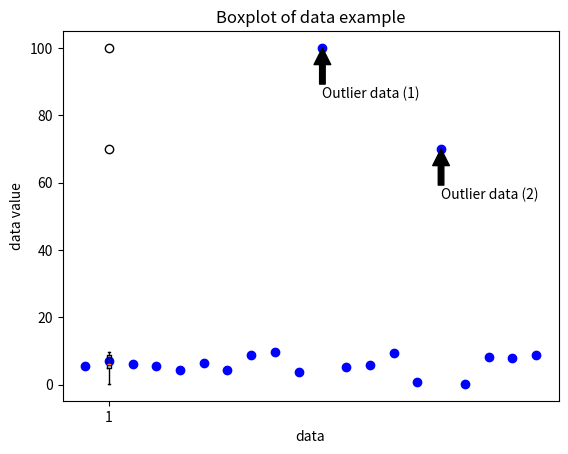

The matplotlib source for this figure:
import numpy as np
import matplotlib.pyplot as plt

#raw data
np.random.seed(0)
data = 10*np.random.rand(20)
print(data)

#outlier data 생성
data[10]=100
data[15]=70

#Figure
fig = plt.figure()
ax = fig.add_subplot(111)
plt.plot(data,'bo')
plt.xlabel('index')
plt.ylabel('data')
plt.title('Outlier data example')
ax.annotate('Outlier data (1)', xy=(10,100), xytext=(10,85), arrowprops=dict(facecolor='black'))
ax.annotate('Outlier data (2)', xy=(15,70), xytext=(15,55), arrowprops=dict(facecolor='black'))
plt.show()

#Boxplot
plt.boxplot(data)
plt.title('Boxplot of data example')
plt.xlabel('data')
plt.ylabel('data value')
plt.show()
